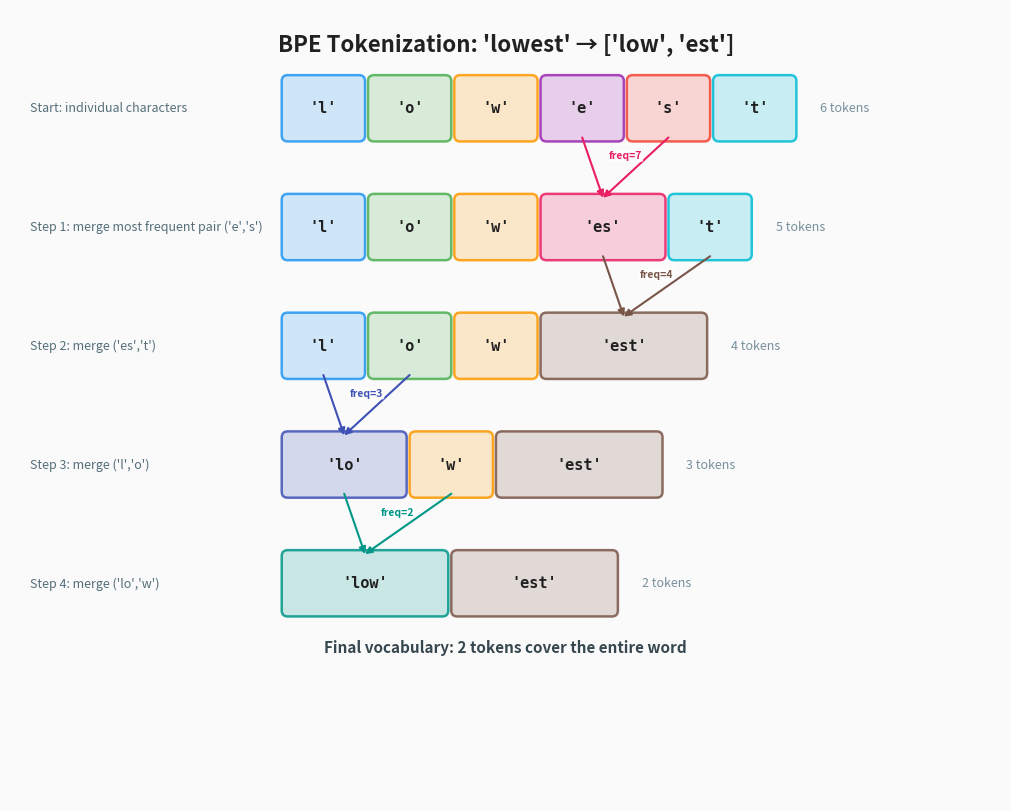

This figure's Python source: (Note: this script raises an exception after producing the figure.)
"""Generate an SVG diagram showing BPE tokenization steps for 'lowest'."""

import matplotlib
matplotlib.use("Agg")
import matplotlib.pyplot as plt
import matplotlib.patches as patches

# ── Colors ──────────────────────────────────────────────────────────────────
BG     = "#FAFAFA"
TEXT   = "#212121"
ARROW  = "#37474F"

# Distinct token colors — assigned per unique token, persists through merges
TOKEN_COLORS = {
    "l":   "#2196F3",  # blue
    "o":   "#4CAF50",  # green
    "w":   "#FF9800",  # orange
    "e":   "#9C27B0",  # purple
    "s":   "#F44336",  # red
    "t":   "#00BCD4",  # teal
    "es":  "#E91E63",  # pink (merge of e+s)
    "est": "#795548",  # brown (merge of es+t)
    "lo":  "#3F51B5",  # indigo (merge of l+o)
    "low": "#009688",  # dark teal (merge of lo+w)
}

# ── Data ────────────────────────────────────────────────────────────────────
steps = [
    {"label": "Start: individual characters",
     "tokens": ["l", "o", "w", "e", "s", "t"],
     "merge": None, "freq": None},
    {"label": "Step 1: merge most frequent pair ('e','s')",
     "tokens": ["l", "o", "w", "es", "t"],
     "merge": (3, 4), "freq": "freq=7"},  # indices in PREVIOUS row
    {"label": "Step 2: merge ('es','t')",
     "tokens": ["l", "o", "w", "est"],
     "merge": (3, 4), "freq": "freq=4"},
    {"label": "Step 3: merge ('l','o')",
     "tokens": ["lo", "w", "est"],
     "merge": (0, 1), "freq": "freq=3"},
    {"label": "Step 4: merge ('lo','w')",
     "tokens": ["low", "est"],
     "merge": (0, 1), "freq": "freq=2"},
]

# ── Layout ──────────────────────────────────────────────────────────────────
FIG_W, FIG_H = 10, 8
ROW_H = 1.2           # vertical space per step
BOX_H = 0.55
BOX_PAD = 0.15        # horizontal gap between token boxes
CHAR_W = 0.42         # width per character in a token
MIN_BOX_W = 0.6
TOP_Y = FIG_H - 1.0
LEFT_MARGIN = 2.8     # x where token boxes start

# ── Helpers ─────────────────────────────────────────────────────────────────

def token_box_width(tok):
    return max(MIN_BOX_W, len(tok) * CHAR_W + 0.3)


def draw_token_boxes(ax, tokens, cx_start, y):
    """Draw a row of colored token boxes. Returns list of (cx, w) per token."""
    positions = []
    x = cx_start
    for tok in tokens:
        w = token_box_width(tok)
        color = TOKEN_COLORS[tok]
        fill = patches.FancyBboxPatch(
            (x, y - BOX_H / 2), w, BOX_H,
            boxstyle="round,pad=0.06", linewidth=0,
            edgecolor="none", facecolor=color, alpha=0.20,
        )
        border = patches.FancyBboxPatch(
            (x, y - BOX_H / 2), w, BOX_H,
            boxstyle="round,pad=0.06", linewidth=1.8,
            edgecolor=color, facecolor="none", alpha=0.85,
        )
        ax.add_patch(fill)
        ax.add_patch(border)
        ax.text(x + w / 2, y, f"'{tok}'", ha="center", va="center",
                fontsize=11, color=TEXT, fontweight="bold", fontfamily="monospace",
                zorder=5)
        positions.append((x + w / 2, w))
        x += w + BOX_PAD
    return positions


# ── Build figure ────────────────────────────────────────────────────────────

fig, ax = plt.subplots(figsize=(FIG_W, FIG_H))
fig.patch.set_facecolor(BG)
ax.set_facecolor(BG)
ax.set_xlim(0, FIG_W)
ax.set_ylim(0, FIG_H)
ax.axis("off")

# Title
ax.text(FIG_W / 2, FIG_H - 0.35,
        "BPE Tokenization: 'lowest' \u2192 ['low', 'est']",
        ha="center", va="center", fontsize=16, fontweight="bold", color=TEXT)

# Draw each step
prev_positions = None
for i, step in enumerate(steps):
    y = TOP_Y - i * ROW_H

    # Step label on the left
    ax.text(0.2, y, step["label"],
            ha="left", va="center", fontsize=9, color="#546E7A", zorder=5)

    # Token boxes
    positions = draw_token_boxes(ax, step["tokens"], LEFT_MARGIN, y)

    # Token count on the right
    total_w = sum(token_box_width(t) for t in step["tokens"]) + BOX_PAD * (len(step["tokens"]) - 1)
    count_x = LEFT_MARGIN + total_w + 0.3
    ax.text(count_x, y, f"{len(step['tokens'])} tokens",
            ha="left", va="center", fontsize=9, color="#78909C",
            fontstyle="italic", zorder=5)

    # Merge arrows from previous row
    if step["merge"] is not None and prev_positions is not None:
        m_left, m_right = step["merge"]
        # Arrow from each merging token in the previous row down to the merged token in this row
        # Find which token in this row is the merged result
        # The merge indices refer to positions in the PREVIOUS row's tokens
        prev_step = steps[i - 1]
        merged_text = prev_step["tokens"][m_left] + prev_step["tokens"][m_right]

        # Find merged token position in current row
        merged_idx = step["tokens"].index(merged_text)
        target_cx = positions[merged_idx][0]
        target_y_top = y + BOX_H / 2 + 0.02

        for m_idx in [m_left, m_right]:
            src_cx = prev_positions[m_idx][0]
            src_y_bot = (y + ROW_H) - BOX_H / 2 - 0.02
            ax.annotate(
                "", xy=(target_cx, target_y_top),
                xytext=(src_cx, src_y_bot),
                arrowprops=dict(
                    arrowstyle="-|>", color=TOKEN_COLORS[merged_text],
                    lw=1.5, shrinkA=0, shrinkB=0,
                    connectionstyle="arc3,rad=0.0",
                ),
                zorder=3,
            )

        # Frequency label near the arrow midpoint
        if step["freq"]:
            mid_x = (prev_positions[m_left][0] + prev_positions[m_right][0]) / 2
            mid_y = y + ROW_H / 2
            ax.text(mid_x, mid_y + 0.12, step["freq"],
                    ha="center", va="center", fontsize=7.5,
                    color=TOKEN_COLORS[merged_text], fontweight="bold",
                    fontstyle="italic", zorder=5,
                    bbox=dict(boxstyle="round,pad=0.1", facecolor="white",
                              edgecolor="none", alpha=0.8))

    prev_positions = positions

# Final annotation
final_y = TOP_Y - (len(steps) - 1) * ROW_H - 0.65
ax.text(FIG_W / 2, final_y,
        "Final vocabulary: 2 tokens cover the entire word",
        ha="center", va="center", fontsize=11, color="#37474F",
        fontweight="bold", fontstyle="italic")

plt.tight_layout(pad=0.3)

out = "/Users/argon/projects/learn_you_a_llm/journal/diagrams/bpe_merge_steps.svg"
fig.savefig(out, format="svg", bbox_inches="tight", dpi=150)
plt.close(fig)
print(f"Saved \u2192 {out}")
